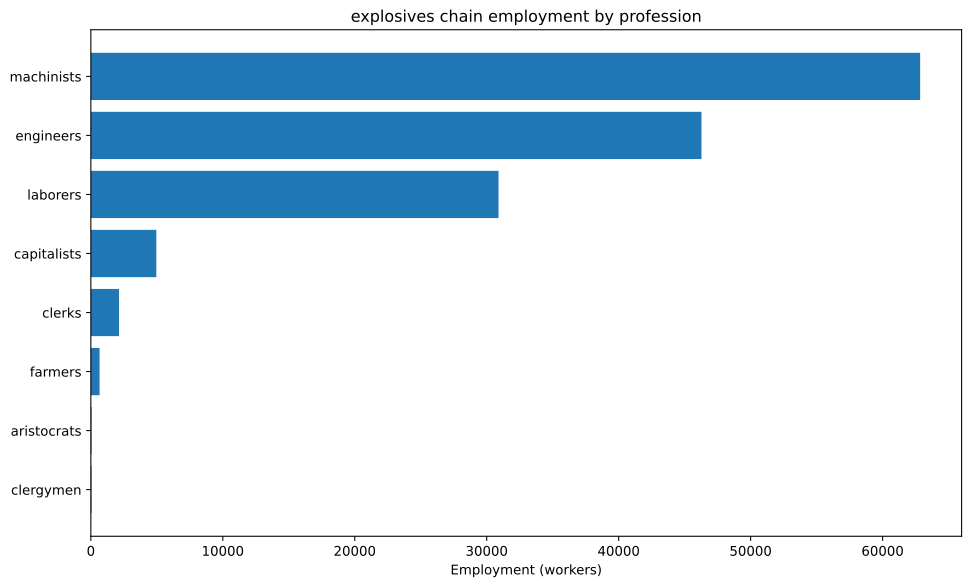

Data behind this chart, as committed beside it:
config, building, profession, employment
building_tooling_workshops+pm_rubber_gri…, building_tooling_workshops, capitalists, 165
building_tooling_workshops+pm_rubber_gri…, building_tooling_workshops, engineers, 825.2
building_tooling_workshops+pm_rubber_gri…, building_tooling_workshops, machinists, 1650
building_paper_mills+pm_bleached_paper+p…, building_paper_mills, capitalists, 421
building_paper_mills+pm_bleached_paper+p…, building_paper_mills, engineers, 2105
building_paper_mills+pm_bleached_paper+p…, building_paper_mills, laborers, 4210
building_paper_mills+pm_bleached_paper+p…, building_paper_mills, machinists, 4210
building_chemical_plants+pm_nitrogen_fix…, building_chemical_plants, capitalists, 358.7
building_chemical_plants+pm_nitrogen_fix…, building_chemical_plants, engineers, 5380
building_chemical_plants+pm_nitrogen_fix…, building_chemical_plants, laborers, 3587
building_chemical_plants+pm_nitrogen_fix…, building_chemical_plants, machinists, 7174
building_explosives_factory+pm_brine_ele…, building_explosives_factory, capitalists, 1403
building_explosives_factory+pm_brine_ele…, building_explosives_factory, engineers, 21048
building_explosives_factory+pm_brine_ele…, building_explosives_factory, laborers, 14032
building_explosives_factory+pm_brine_ele…, building_explosives_factory, machinists, 16838
building_synthetics_plants+pm_dye_produc…, building_synthetics_plants, capitalists, 52.62
building_synthetics_plants+pm_dye_produc…, building_synthetics_plants, engineers, 1052
building_synthetics_plants+pm_dye_produc…, building_synthetics_plants, laborers, 526.2
building_synthetics_plants+pm_dye_produc…, building_synthetics_plants, machinists, 789.3
building_steel_mills+pm_electric_arc_pro…, building_steel_mills, capitalists, 64.83
building_steel_mills+pm_electric_arc_pro…, building_steel_mills, engineers, 648.3
building_steel_mills+pm_electric_arc_pro…, building_steel_mills, machinists, 972.5
building_motor_industry+pm_diesel_engine…, building_motor_industry, capitalists, 78.4
building_motor_industry+pm_diesel_engine…, building_motor_industry, engineers, 1176
building_motor_industry+pm_diesel_engine…, building_motor_industry, machinists, 784
building_coal_mine+pm_diesel_pump_buildi…, building_coal_mine, capitalists, 99.14
building_coal_mine+pm_diesel_pump_buildi…, building_coal_mine, engineers, 743.6
building_coal_mine+pm_diesel_pump_buildi…, building_coal_mine, machinists, 1487
building_iron_mine+pm_diesel_pump_buildi…, building_iron_mine, capitalists, 191.6
building_iron_mine+pm_diesel_pump_buildi…, building_iron_mine, engineers, 1437
building_iron_mine+pm_diesel_pump_buildi…, building_iron_mine, machinists, 2874
building_sulfur_mine+pm_diesel_pump_buil…, building_sulfur_mine, capitalists, 757.4
building_sulfur_mine+pm_diesel_pump_buil…, building_sulfur_mine, engineers, 5680
building_sulfur_mine+pm_diesel_pump_buil…, building_sulfur_mine, machinists, 11361
building_power_plant+pm_oil-fired_plant+…, building_power_plant, capitalists, 531
building_power_plant+pm_oil-fired_plant+…, building_power_plant, engineers, 2973
building_power_plant+pm_oil-fired_plant+…, building_power_plant, laborers, 4248
building_power_plant+pm_oil-fired_plant+…, building_power_plant, machinists, 3186
building_logging_camp+pm_electric_saw_mi…, building_logging_camp, capitalists, 126.3
building_logging_camp+pm_electric_saw_mi…, building_logging_camp, engineers, 631.4
building_logging_camp+pm_electric_saw_mi…, building_logging_camp, laborers, 631.4
building_logging_camp+pm_electric_saw_mi…, building_logging_camp, machinists, 1263
building_rubber_plantation+automatic_irr…, building_rubber_plantation, aristocrats, 55.02
building_rubber_plantation+automatic_irr…, building_rubber_plantation, clergymen, 55.02
building_rubber_plantation+automatic_irr…, building_rubber_plantation, farmers, 660.2
building_rubber_plantation+automatic_irr…, building_rubber_plantation, laborers, 1100
building_rubber_plantation+automatic_irr…, building_rubber_plantation, machinists, 275.1
building_oil_rig+pm_combustion_derricks+…, building_oil_rig, capitalists, 285.8
building_oil_rig+pm_combustion_derricks+…, building_oil_rig, engineers, 2572
building_oil_rig+pm_combustion_derricks+…, building_oil_rig, machinists, 5716
building_railway+pm_diesel_trains+pm_ste…, building_railway, capitalists, 426.5
building_railway+pm_diesel_trains+pm_ste…, building_railway, clerks, 2133
building_railway+pm_diesel_trains+pm_ste…, building_railway, laborers, 2559
building_railway+pm_diesel_trains+pm_ste…, building_railway, machinists, 4265
